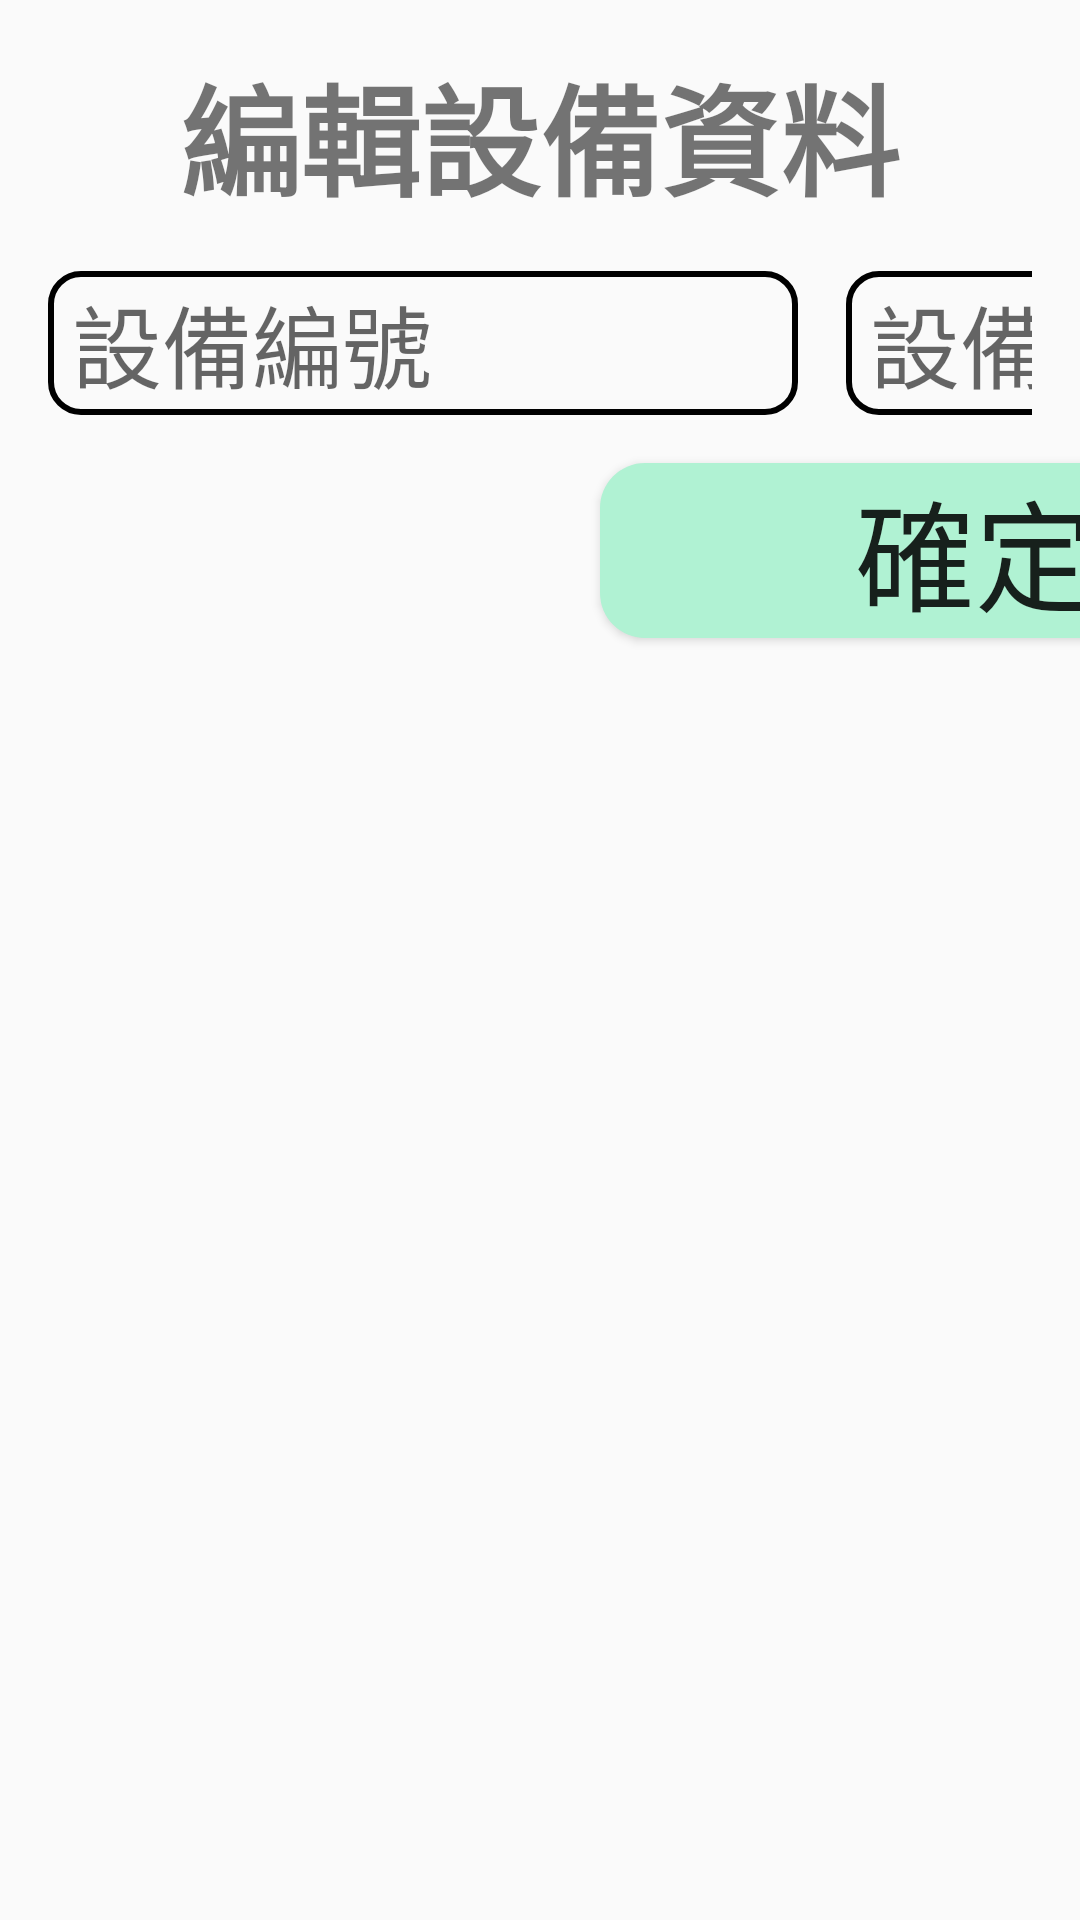

Layout XML and referenced resources for this Android screen:
<!-- AndroidManifest.xml: application theme Theme.App -->
<!-- res/layout/device_update.xml -->
<?xml version="1.0" encoding="utf-8"?>
<androidx.constraintlayout.widget.ConstraintLayout xmlns:android="http://schemas.android.com/apk/res/android"
    xmlns:tools="http://schemas.android.com/tools"
    android:layout_width="wrap_content"
    android:layout_height="230dp"
    xmlns:app="http://schemas.android.com/apk/res-auto">

    <TextView
        android:layout_width="match_parent"
        android:layout_height="wrap_content"
        android:text="編輯設備資料"
        app:layout_constraintTop_toTopOf="parent"
        app:layout_constraintStart_toStartOf="parent"
        app:layout_constraintEnd_toEndOf="parent"
        android:textSize="40dp"
        android:layout_marginTop="16dp"
        android:textStyle="bold"
        android:gravity="center"
        android:id="@+id/text"/>

    <LinearLayout
        android:id="@+id/linearLayout"
        android:layout_width="wrap_content"
        android:layout_height="wrap_content"
        android:layout_marginTop="16dp"
        android:orientation="horizontal"
        android:paddingLeft="16dp"
        android:paddingRight="16dp"
        app:layout_constraintStart_toEndOf="parent"
        app:layout_constraintStart_toStartOf="parent"
        app:layout_constraintTop_toBottomOf="@id/text">

        <EditText
            android:id="@+id/id_input"
            android:layout_width="250dp"
            android:layout_height="wrap_content"
            android:background="@drawable/rounded_corner"
            android:hint="設備編號"
            android:minHeight="48dp"
            android:paddingLeft="8dp"
            android:textSize="30dp" />

        <EditText
            android:id="@+id/name_input"
            android:layout_width="250dp"
            android:layout_height="wrap_content"
            android:layout_marginLeft="16dp"
            android:paddingLeft="8dp"
            android:background="@drawable/rounded_corner"
            android:hint="設備名稱"
            android:minHeight="48dp"
            android:textSize="30dp" />

        <EditText
            android:id="@+id/supplier_input"
            android:layout_width="250dp"
            android:layout_height="wrap_content"
            android:layout_marginLeft="16dp"
            android:paddingLeft="8dp"
            android:background="@drawable/rounded_corner"
            android:hint="供應商"
            android:minHeight="48dp"
            android:textSize="30dp" />

        <EditText
            android:id="@+id/phone_input"
            android:layout_width="250dp"
            android:layout_height="wrap_content"
            android:paddingLeft="8dp"
            android:layout_marginLeft="16dp"
            android:background="@drawable/rounded_corner"
            android:hint="電話"
            android:textSize="30dp"
            tools:ignore="TouchTargetSizeCheck" />

    </LinearLayout>

    <ImageButton
        android:id="@+id/delete_button"
        android:layout_width="60dp"
        android:layout_height="60dp"
        android:layout_marginLeft="32dp"
        android:background="@drawable/delete_btn"
        android:src="@drawable/ic_delete"
        app:layout_constraintStart_toEndOf="@id/dismiss_button"
        app:layout_constraintTop_toTopOf="@id/dismiss_button"
        app:layout_constraintBottom_toBottomOf="@id/dismiss_button"
        tools:ignore="SpeakableTextPresentCheck" />

    <Button
        android:layout_width="250dp"
        android:layout_height="wrap_content"
        android:text="確定"
        android:textSize="40dp"
        app:layout_constraintStart_toStartOf="parent"
        app:layout_constraintTop_toBottomOf="@+id/linearLayout"
        android:layout_marginLeft="200dp"
        android:background="@drawable/confirm_btn"
        android:id="@+id/confirm_button"
        android:layout_marginTop="16dp"/>

    <Button
        android:layout_width="250dp"
        android:layout_height="wrap_content"
        android:text="取消"
        android:textSize="40dp"
        app:layout_constraintStart_toEndOf="@id/confirm_button"
        app:layout_constraintTop_toBottomOf="@+id/linearLayout"
        android:layout_marginLeft="50dp"
        android:background="@drawable/dismiss_btn"
        android:id="@+id/dismiss_button"
        android:layout_marginTop="16dp"/>


</androidx.constraintlayout.widget.ConstraintLayout>
<!-- resources referenced by this layout -->
<resources>
  <!-- drawable confirm_btn (drawable) -->
  <?xml version="1.0" encoding="utf-8"?>
  <selector xmlns:android="http://schemas.android.com/apk/res/android">
      <item android:state_pressed="true">
          <shape android:shape="rectangle">
              <solid android:color="#80CAF1DE"/>
              <corners android:radius="15dp"/>
          </shape>
      </item>
      <item>
          <shape android:shape="rectangle">
              <solid android:color="@color/B0F2D3"/>
              <corners android:radius="15dp"/>
          </shape>
      </item>
  </selector>
  <!-- drawable delete_btn (drawable) -->
  <?xml version="1.0" encoding="utf-8"?>
  <selector xmlns:android="http://schemas.android.com/apk/res/android">
      <item android:state_pressed="true">
          <shape android:shape="rectangle">
              <solid android:color="#99B1AFAF"/>
              <corners android:radius="15dp"/>
              <stroke android:width="2dp"/>
          </shape>
      </item>
      <item>
          <shape android:shape="rectangle">
              <solid android:color="@color/white"/>
              <corners android:radius="15dp"/>
              <stroke android:width="2dp"/>
          </shape>
      </item>
  </selector>
  <!-- drawable dismiss_btn (drawable) -->
  <?xml version="1.0" encoding="utf-8"?>
  <selector xmlns:android="http://schemas.android.com/apk/res/android">
      <item android:state_pressed="true">
          <shape android:shape="rectangle">
              <solid android:color="#99F8BCBE"/>
              <corners android:radius="15dp"/>
          </shape>
      </item>
      <item>
          <shape android:shape="rectangle">
              <solid android:color="@color/FBD6D6"/>
              <corners android:radius="15dp"/>
          </shape>
      </item>
  </selector>
  <!-- drawable rounded_corner (drawable) -->
  <?xml version="1.0" encoding="utf-8"?>
  <shape xmlns:android="http://schemas.android.com/apk/res/android"
      android:shape="rectangle">
  
      <corners android:radius="10dp"/>
      <stroke android:width="2dip" android:color="@color/black"/>
  
  </shape>
  <style name="Theme.App" parent="Base.Theme.App" />
  <color name="B0F2D3">#B0F2D3</color>
  <color name="white">#FFFFFFFF</color>
  <color name="FBD6D6">#FBD6D6</color>
  <color name="black">#FF000000</color>
  <style name="Base.Theme.App" parent="Theme.AppCompat.Light.NoActionBar">
  
          
          
      </style>
</resources>
